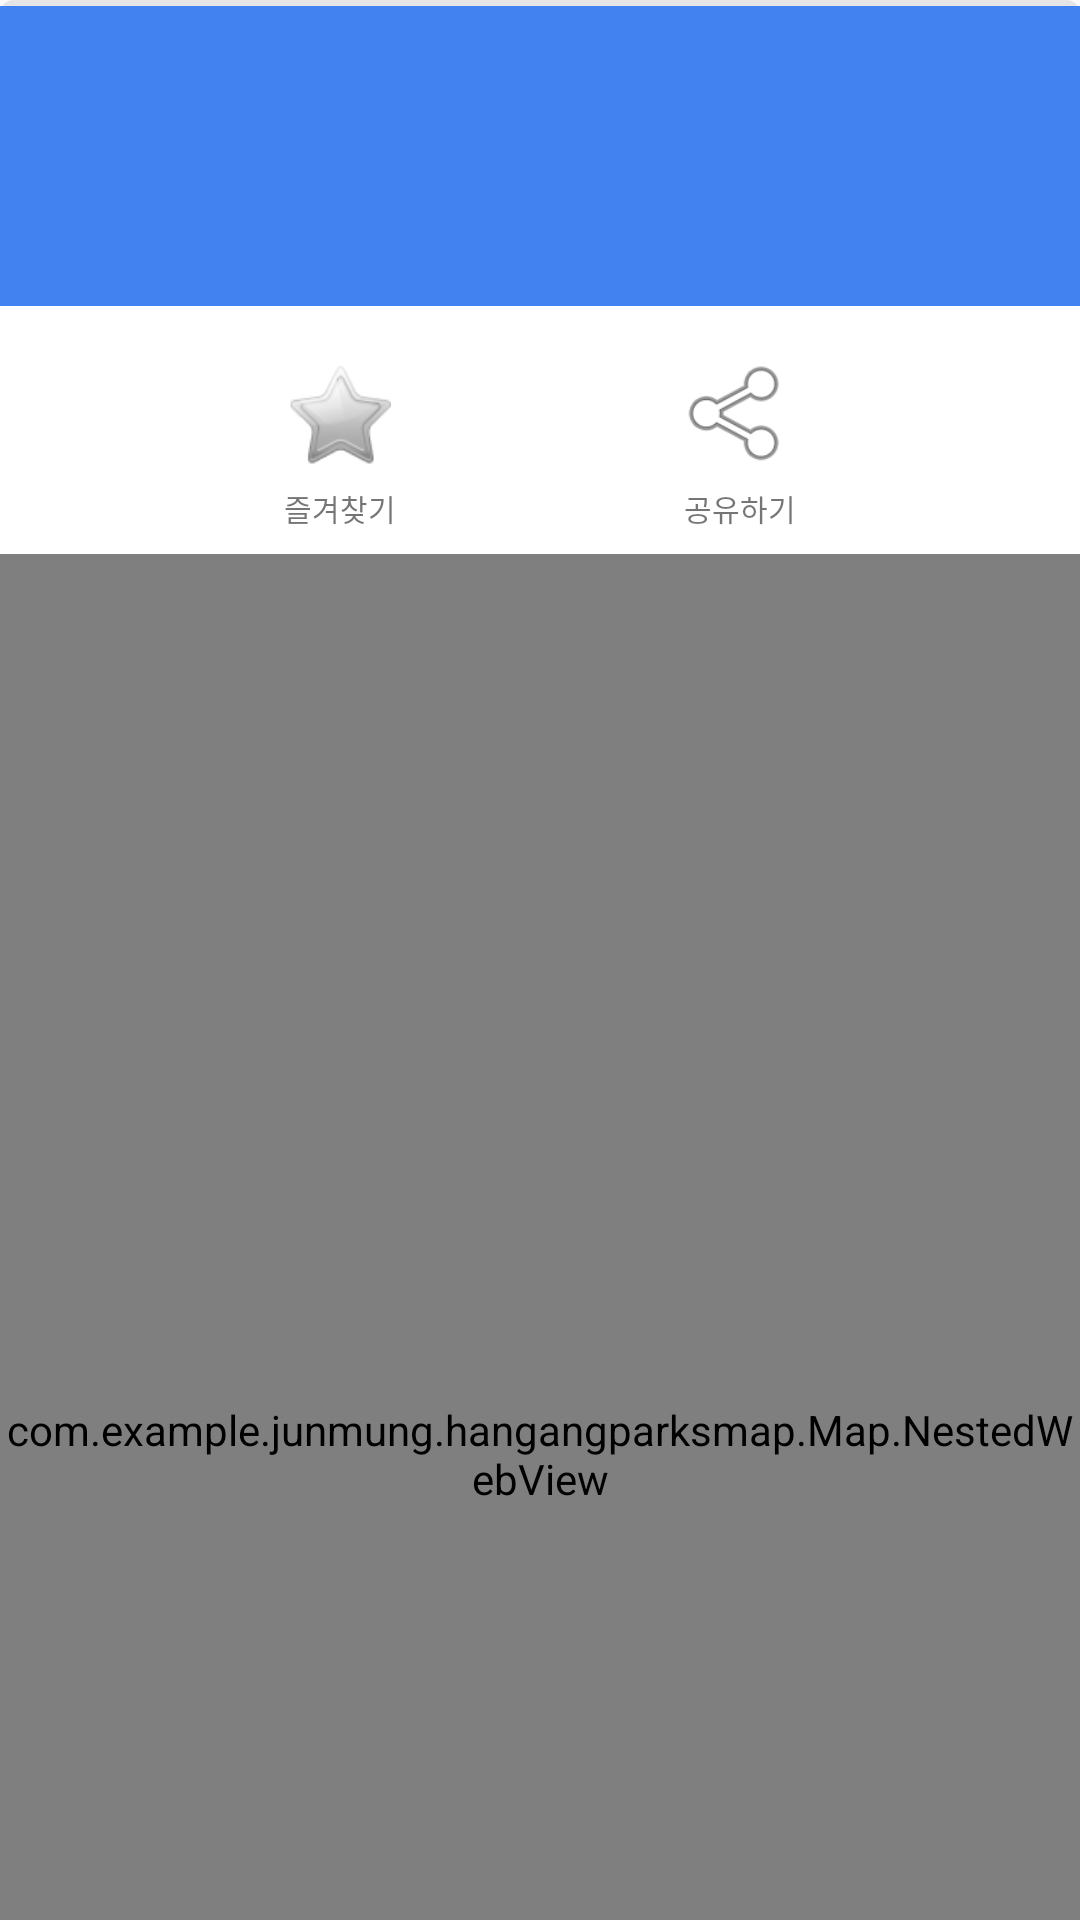

Here is an Android app screen rendered from its layout file. Give the layout XML and the strings, colors and styles it references.
<!-- AndroidManifest.xml: application theme AppTheme -->
<!-- res/layout/activity_map_bottom_sheet_content.xml -->
<?xml version="1.0" encoding="utf-8"?>
<LinearLayout
    xmlns:android="http://schemas.android.com/apk/res/android"
    xmlns:app="http://schemas.android.com/apk/res-auto"
    xmlns:tools="http://schemas.android.com/tools"
    android:id="@+id/activity_Map_bottom_sheet"
    android:layout_width="match_parent"
    android:layout_height="match_parent"
    android:orientation="vertical"
    android:background="@drawable/layout_upper_shadow"

    app:layout_behavior="@string/BottomSheetBehaviorGoogleMapsLike"
    >


    <RelativeLayout
        android:id="@+id/activity_Map_bottomSheet_header"
        android:layout_width="match_parent"
        android:layout_height="100dp"
        android:background="@color/colorRiver"
        android:paddingBottom="8dp"
        android:paddingEnd="16dp"
        android:paddingStart="16dp"
        android:paddingTop="8dp">

        <LinearLayout
            android:layout_width="280dp"
            android:layout_height="match_parent"
            android:layout_alignParentStart="true"
            android:layout_alignParentTop="true"
            android:orientation="vertical"
            android:weightSum="2">

            <TextView
                android:id="@+id/activity_Map_textView_pointName"
                android:layout_width="match_parent"
                android:layout_height="wrap_content"
                android:layout_weight="1"
                android:gravity="left|center"
                android:textColor="@android:color/white"
                android:textSize="18sp" />

            <TextView
                android:id="@+id/activity_Map_textView_pointAddress"
                android:layout_width="match_parent"
                android:layout_height="wrap_content"
                android:layout_marginBottom="5dp"
                android:layout_weight="1"
                android:gravity="left|center"
                android:textColor="@android:color/white"
                android:textSize="12sp" />

        </LinearLayout>

        <TextView
            android:id="@+id/activity_Map_textView_pointDistance"
            android:layout_width="match_parent"
            android:layout_height="wrap_content"
            android:layout_alignParentEnd="true"
            android:layout_centerVertical="true"
            android:layout_marginEnd="8dp"
            android:textAlignment="textEnd" />

    </RelativeLayout>

    <android.support.constraint.ConstraintLayout
        android:layout_width="match_parent"
        android:layout_height="wrap_content">

        <ImageButton
            android:id="@+id/activity_Map_bottomSheet_Button_Sharing"
            android:layout_width="40dp"
            android:layout_height="40dp"
            android:layout_centerHorizontal="true"
            android:layout_marginTop="16dp"
            android:background="?attr/selectableItemBackgroundBorderless"
            android:scaleType="fitXY"
            android:src="@android:drawable/ic_menu_share"
            app:layout_constraintEnd_toEndOf="parent"
            app:layout_constraintHorizontal_bias="0.5"
            app:layout_constraintStart_toEndOf="@+id/activity_Map_bottomSheet_Button_Favorite"
            app:layout_constraintTop_toTopOf="parent" />

        <ImageButton
            android:id="@+id/activity_Map_bottomSheet_Button_Favorite"
            android:layout_width="40dp"
            android:layout_height="40dp"
            android:layout_centerHorizontal="true"
            android:layout_marginTop="16dp"
            android:background="?attr/selectableItemBackgroundBorderless"
            android:elevation="0dp"
            android:padding="3dp"
            android:scaleType="fitXY"
            android:src="@drawable/star_off"
            app:layout_constraintEnd_toStartOf="@+id/activity_Map_bottomSheet_Button_Sharing"
            app:layout_constraintHorizontal_bias="0.5"
            app:layout_constraintStart_toStartOf="parent"
            app:layout_constraintTop_toTopOf="parent" />

        <TextView
            android:id="@+id/textView"
            android:layout_width="wrap_content"
            android:layout_height="wrap_content"
            android:layout_marginBottom="8dp"
            android:layout_marginTop="4dp"
            android:text="즐겨찾기"
            android:textSize="10sp"
            app:layout_constraintBottom_toBottomOf="parent"
            app:layout_constraintEnd_toEndOf="@+id/activity_Map_bottomSheet_Button_Favorite"
            app:layout_constraintStart_toStartOf="@+id/activity_Map_bottomSheet_Button_Favorite"
            app:layout_constraintTop_toBottomOf="@+id/activity_Map_bottomSheet_Button_Favorite" />

        <TextView
            android:id="@+id/textView2"
            android:layout_width="wrap_content"
            android:layout_height="wrap_content"
            android:layout_marginBottom="8dp"
            android:layout_marginTop="4dp"
            android:text="공유하기"
            android:textSize="10sp"
            app:layout_constraintBottom_toBottomOf="parent"
            app:layout_constraintEnd_toEndOf="@+id/activity_Map_bottomSheet_Button_Sharing"
            app:layout_constraintStart_toStartOf="@+id/activity_Map_bottomSheet_Button_Sharing"
            app:layout_constraintTop_toBottomOf="@+id/activity_Map_bottomSheet_Button_Sharing" />
    </android.support.constraint.ConstraintLayout>


    <com.example.junmung.hangangparksmap.Map.NestedWebView
        android:id="@+id/activity_Map_bottomSheet_WebView"
        android:layout_width="match_parent"
        android:layout_height="600dp"></com.example.junmung.hangangparksmap.Map.NestedWebView>



</LinearLayout>
<!-- resources referenced by this layout -->
<resources>
  <color name="colorRiver">#4182F0</color>
  <!-- drawable layout_upper_shadow (drawable) -->
  <?xml version="1.0" encoding="utf-8"?>
  <layer-list xmlns:android="http://schemas.android.com/apk/res/android"
      android:shape="rectangle" >
  
      <item>
          <shape>
              
              <stroke
                  android:width="3dp"
                  android:color="#55BBBBBB" />
  
  
              
              <padding
                  android:bottom="0dp"
                  android:left="0dp"
                  android:right="0dp"
                  android:top="2dp" />
  
              <corners android:radius="3dp" />
          </shape>
      </item>
  
      
  
      <item>
          <shape>
              <solid android:color="@android:color/white" />
              <corners android:radius="20dp" />
          </shape>
      </item>
  </layer-list>
  <!-- drawable star_off: png bitmap (drawable-v24, 3066 bytes) -->
  <style name="AppTheme" parent="Theme.AppCompat.Light.DarkActionBar">
          
          <item name="colorPrimary">@color/colorRiver</item>
          <item name="colorPrimaryDark">@color/colorSky</item>
          <item name="colorAccent">@color/colorSun</item>
  
      </style>
  <color name="colorSky">#2872D8</color>
  <color name="colorSun">#EF7C0F</color>
</resources>
